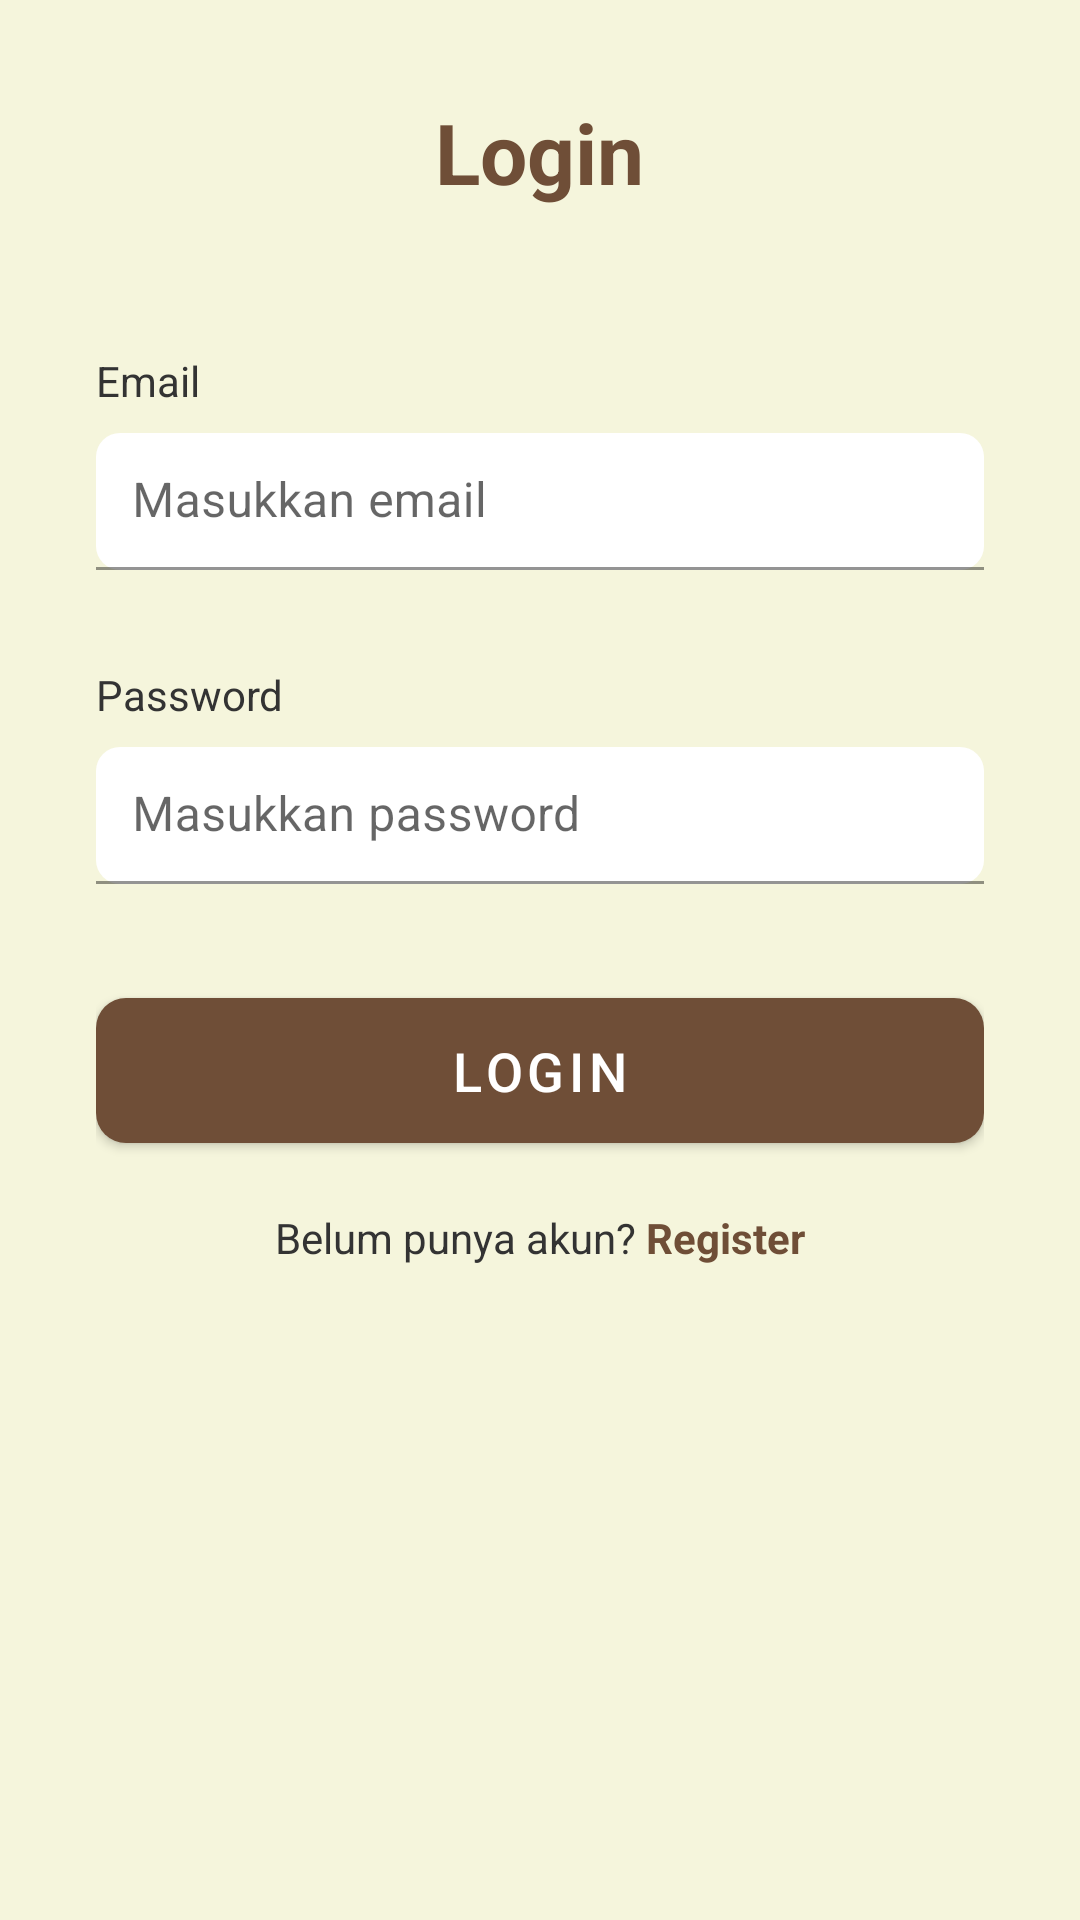

Here is an Android app screen rendered from its layout file. Give the layout XML and the strings, colors and styles it references.
<!-- AndroidManifest.xml: activity theme Theme.JanjiSore -->
<!-- res/layout/activity_login.xml -->
<?xml version="1.0" encoding="utf-8"?>
<LinearLayout xmlns:android="http://schemas.android.com/apk/res/android"
    xmlns:app="http://schemas.android.com/apk/res-auto"
    android:layout_width="match_parent"
    android:layout_height="match_parent"
    android:orientation="vertical"
    android:background="@color/light_beige"
    android:padding="32dp">

    <TextView
        android:layout_width="wrap_content"
        android:layout_height="wrap_content"
        android:text="Login"
        android:textSize="28sp"
        android:textStyle="bold"
        android:textColor="@color/primary_brown"
        android:layout_gravity="center_horizontal"
        android:layout_marginBottom="48dp" />

    <TextView
        android:layout_width="wrap_content"
        android:layout_height="wrap_content"
        android:text="Email"
        android:textSize="14sp"
        android:textColor="@color/text_dark"
        android:layout_marginBottom="8dp" />

    <com.google.android.material.textfield.TextInputLayout
        android:layout_width="match_parent"
        android:layout_height="wrap_content"
        app:boxBackgroundColor="@color/white"
        app:boxCornerRadiusBottomEnd="8dp"
        app:boxCornerRadiusBottomStart="8dp"
        app:boxCornerRadiusTopEnd="8dp"
        app:boxCornerRadiusTopStart="8dp"
        app:boxStrokeColor="@color/primary_brown"
        android:layout_marginBottom="16dp">

        <com.google.android.material.textfield.TextInputEditText
            android:id="@+id/etEmail"
            android:layout_width="match_parent"
            android:layout_height="wrap_content"
            android:hint="Masukkan email"
            android:padding="12dp"
            android:textColor="@color/text_dark" />

    </com.google.android.material.textfield.TextInputLayout>

    <TextView
        android:layout_width="wrap_content"
        android:layout_height="wrap_content"
        android:text="Password"
        android:textSize="14sp"
        android:textColor="@color/text_dark"
        android:layout_marginTop="16dp"
        android:layout_marginBottom="8dp" />

    <com.google.android.material.textfield.TextInputLayout
        android:layout_width="match_parent"
        android:layout_height="wrap_content"
        app:boxBackgroundColor="@color/white"
        app:boxCornerRadiusBottomEnd="8dp"
        app:boxCornerRadiusBottomStart="8dp"
        app:boxCornerRadiusTopEnd="8dp"
        app:boxCornerRadiusTopStart="8dp"
        app:boxStrokeColor="@color/primary_brown"
        android:layout_marginBottom="32dp">

        <com.google.android.material.textfield.TextInputEditText
            android:id="@+id/etPassword"
            android:layout_width="match_parent"
            android:layout_height="wrap_content"
            android:hint="Masukkan password"
            android:inputType="textPassword"
            android:padding="12dp"
            android:textColor="@color/text_dark" />

    </com.google.android.material.textfield.TextInputLayout>

    <com.google.android.material.button.MaterialButton
        android:id="@+id/btnLogin"
        android:layout_width="match_parent"
        android:layout_height="wrap_content"
        android:text="Login"
        android:textSize="18sp"
        app:backgroundTint="@color/primary_brown"
        android:textColor="@color/white"
        app:cornerRadius="10dp"
        android:paddingVertical="12dp" />

    <LinearLayout
        android:layout_width="match_parent"
        android:layout_height="wrap_content"
        android:orientation="horizontal"
        android:gravity="center"
        android:layout_marginTop="16dp">

        <TextView
            android:layout_width="wrap_content"
            android:layout_height="wrap_content"
            android:text="Belum punya akun? "
            android:textSize="14sp"
            android:textColor="@color/text_dark" />

        <TextView
            android:id="@+id/tvRegister"
            android:layout_width="wrap_content"
            android:layout_height="wrap_content"
            android:text="Register"
            android:textSize="14sp"
            android:textColor="@color/primary_brown"
            android:textStyle="bold" />

    </LinearLayout>

</LinearLayout>
<!-- resources referenced by this layout -->
<resources>
  <color name="light_beige">#F5F5DC</color>
  <color name="primary_brown">#6F4E37</color>
  <color name="text_dark">#333333</color>
  <color name="white">#FFFFFF</color>
  <style name="Theme.JanjiSore" parent="Theme.MaterialComponents.Light.NoActionBar">
          
          <item name="colorPrimary">@color/primary_brown</item>
          <item name="colorPrimaryDark">@color/primary_dark_brown</item>
          <item name="colorSecondary">@color/accent_gold</item>
          <item name="colorOnPrimary">@color/white</item>
  
          
          <item name="android:windowBackground">@color/light_beige</item>
          <item name="android:statusBarColor">@color/primary_brown</item>
          <item name="android:navigationBarColor">@color/light_beige</item>
  
          
          <item name="android:forceDarkAllowed" tools:targetApi="q">false</item>
          <item name="android:windowLightStatusBar">false</item>
      </style>
  <color name="primary_dark_brown">#5D4037</color>
  <color name="accent_gold">#D4AF37</color>
</resources>
